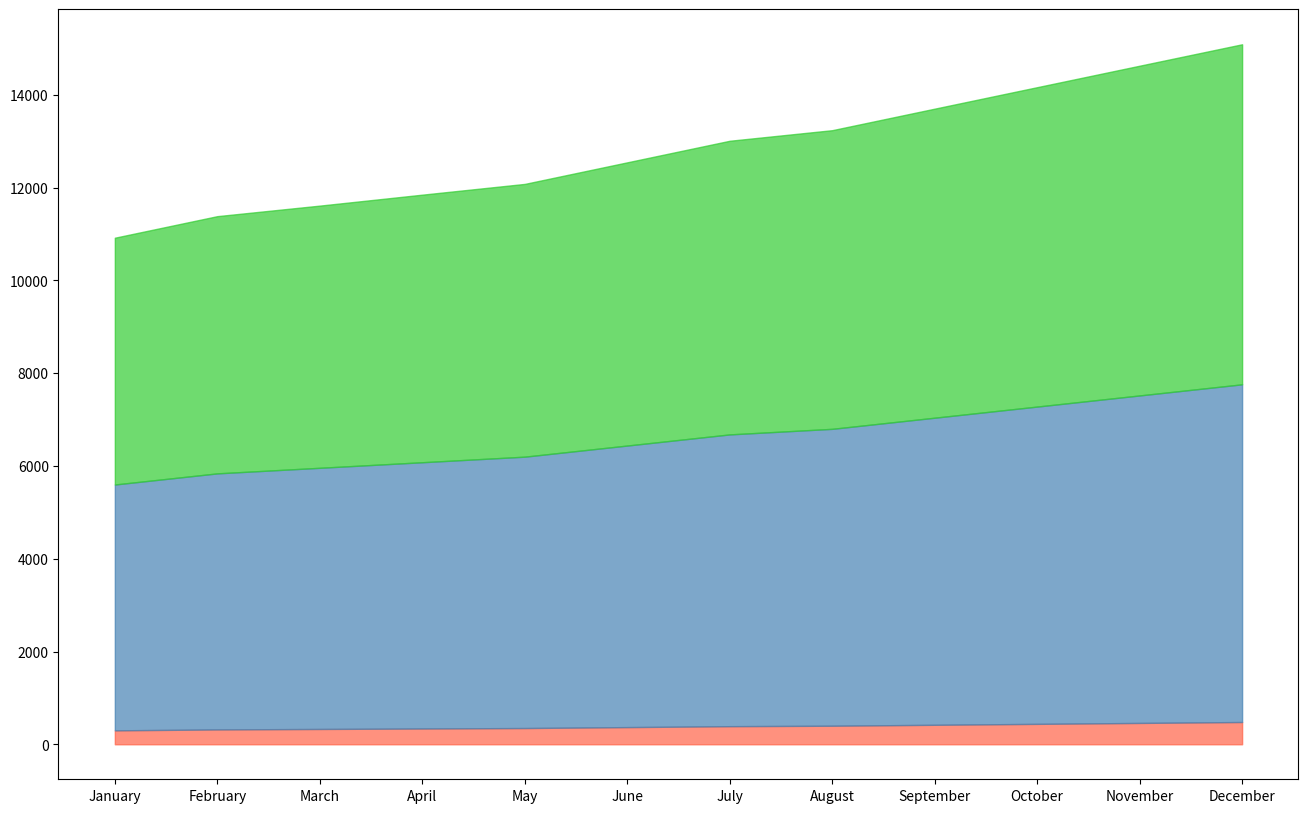

The matplotlib source for this figure: (Note: this script raises an exception after producing the figure.)

import pandas as pd
import seaborn as sns
import matplotlib.pyplot as plt

data = {
    'Month': ['January', 'February', 'March', 'April', 'May', 'June', 'July',
              'August', 'September', 'October', 'November', 'December'],
    'GalleryVisitors': [300, 320, 330, 340, 350, 370, 390, 400, 420, 440, 460, 480],
    'ArtSales': [5000, 5200, 5300, 5400, 5500, 5700, 5900, 6000, 6200, 6400, 6600, 6800],
    'WorkshopsAttended': [20, 25, 22, 28, 30, 35, 40, 38, 42, 45, 48, 50]
}

df = pd.DataFrame(data)
df = df.set_index('Month')

df_cum = df.cumsum(axis=1)

colors = ['#FF6347', '#4682B4', '#32CD32']

plt.figure(figsize=(16, 10))

plt.fill_between(df.index, 0, df_cum['GalleryVisitors'], color=colors[0], alpha=0.7, label='Gallery Visitors')
plt.fill_between(df.index, df_cum['GalleryVisitors'], df_cum['GalleryVisitors'] + df_cum['ArtSales'], color=colors[1], alpha=0.7, label='Art Sales')
plt.fill_between(df.index, df_cum['GalleryVisitors'] + df_cum['ArtSales'], df_cum['GalleryVisitors'] + df_cum['ArtSales'] + df_cum['WorkshopsAttended'], color=colors[2], alpha=0.7, label='Workshops Attended')

for category in ['GalleryVisitors', 'ArtSales', 'WorkshopsAttended']:
    plt.text(df.index[-1], df_cum[category][-1] - (df_cum[category][-1] - df_cum[category].shift(1)[-1]) / 2, category.replace('Visitors', ' Visitors').replace('Sales', ' Sales').replace('Attended', ' Attended'), verticalalignment='center')

plt.title('Monthly Art Gallery Statistics', fontsize=20, pad=20)
plt.xlabel('Month', fontsize=14)
plt.ylabel('Values', fontsize=14)
plt.xticks(rotation=45, fontsize=12)
plt.legend(loc='upper left', fontsize=12)
plt.tight_layout()

plt.show()
